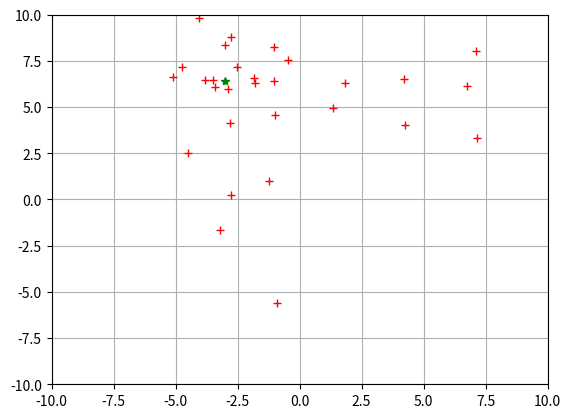

The matplotlib source for this figure: (Note: this script raises an exception after producing the figure.)
import numpy as np
import random as rand
import matplotlib.pyplot as plt

#pso

def main():
    #Variables
    n = 40
    num_variables = 2

    #Crear arreglos
    a = np.empty((num_variables, n))
    v = np.empty((num_variables, n))
    Pbest = np.empty((num_variables, n))
    Gbest = np.empty((1, 2))
    r = np.empty((n))

    #Llenar arreglos
    for i in range(0, num_variables):
        for j in range(0, n):
            Pbest[i][j] = rand.randint(-20, 20)
            a[i][j] = Pbest[i][j]
            v[i][j] = 0
    
    #Llenar r
    for i in range(0, n):
        r[i] = fitness(a[0][i], a[1][i])

    #Ordenar elementos de Pbest
    Ordenamiento_Burbuja(Pbest, r, n)

    Gbest[0][0] = Pbest[0][0]
    Gbest[0][1] = Pbest[1][0]

    generation = 0

    plt.ion()
    fig = plt.figure()
    ax = fig.add_subplot(111)
    ax.grid(True)
    
    while(generation < 10):
    

        for i in range(n):
            #Obtener Pbest
            if(fitness(a[0][i], a[1][i]) < fitness(Pbest[0][i], Pbest[1][i])):
                Pbest[0][i] = a[0][i]
                Pbest[1][i] = a[1][i]
            #Obtener Gbest
            if(fitness(Pbest[0][i], Pbest[1][i]) < fitness(Gbest[0][0], Gbest[0][1])):
                Gbest[0][0] = Pbest[0][i]
                Gbest[0][1] = Pbest[1][i]
            #Calcular Velocidad
            Vector_Velocidad(n, a, Pbest, Gbest, v)
        generation = generation + 1
        print ("Generacion: " + str(generation) + " - - - Gbest: " +str(Gbest))

        line1 = ax.plot(a[0], a[1], "r+")
        line2 = ax.plot(Gbest[0][0], Gbest[0][1], "g*")

        ax.set_xlim(-10, 10)
        ax.set_ylim(-10, 10)
        
        fig.canvas.draw()
        teste = input("pressione p continuar...:")
        ax.clear()
        ax.grid(True)

    print ('Gbest: ')
    print (Gbest)

def Vector_Velocidad(n, a, Pbest, Gbest, v):
    for i in range(n):
        #Velocidad en X
        v[0][i] = 0.7 * v[0][i] + (Pbest[0][i] - a[0][i]) * rand.random() * 1.47 + (Gbest[0][0] - a[0][i]) * rand.random() * 1.47
        a[0][i] = a[0][i] + v[0][i]
        #Velocidad en Y
        v[1][i] = 0.7 * v[1][i] + (Pbest[1][i] - a[1][i]) * rand.random() * 1.47 + (Gbest[0][1] - a[1][i]) * rand.random() * 1.47
        a[1][i] = a[1][i] + v[1][i]

def fitness(x, y):
        return 100 * ((y - (x**2))**2) + ((1 - (x**2))**2)
        #100 * ((y - (x**2))**2) + ((1 - (x**2))**2)

def Ordenamiento_Burbuja(Pbest, r, n):
    #Ordenamiento burbuja
    for i in range(1, n):
        for j in range(0, n - 1):
            if r[j] > r[j + 1]:
                #Ordenar el fitness
                tempRes = r[j]
                r[j] = r[j + 1]
                r[j + 1] = tempRes

                #Ordenar las X, Y
                tempX = Pbest[0][j]
                Pbest[0][j] = Pbest[0][j + 1]
                Pbest[0][j + 1] = tempX

                tempY = Pbest[1][j]
                Pbest[1][j] = Pbest[1][j + 1]
                Pbest[1][j + 1] = tempY

if '__main__' == main():
    main()
